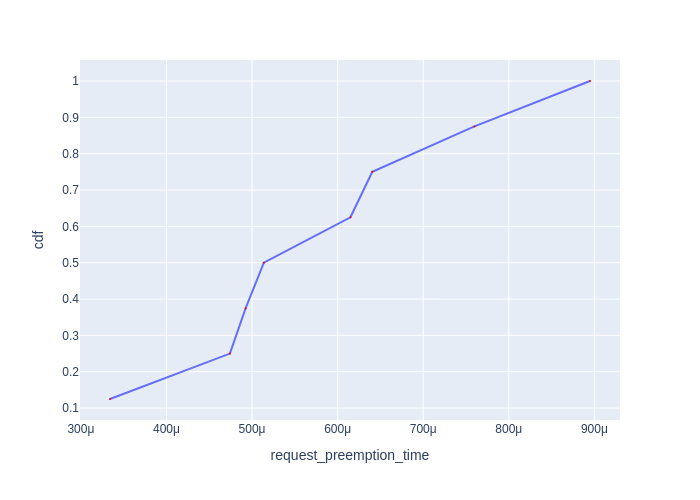

The table this chart was drawn from, first rows:
Request Id, request_preemption_time, cdf
0_2, 0.000334, 0.125
0_7, 0.0004741, 0.25
0_1, 0.0004926, 0.375
0_4, 0.0005138, 0.5
0_5, 0.0006149, 0.625
0_3, 0.0006405, 0.75
0_6, 0.0007598, 0.875
0_0, 0.0008949, 1.0
